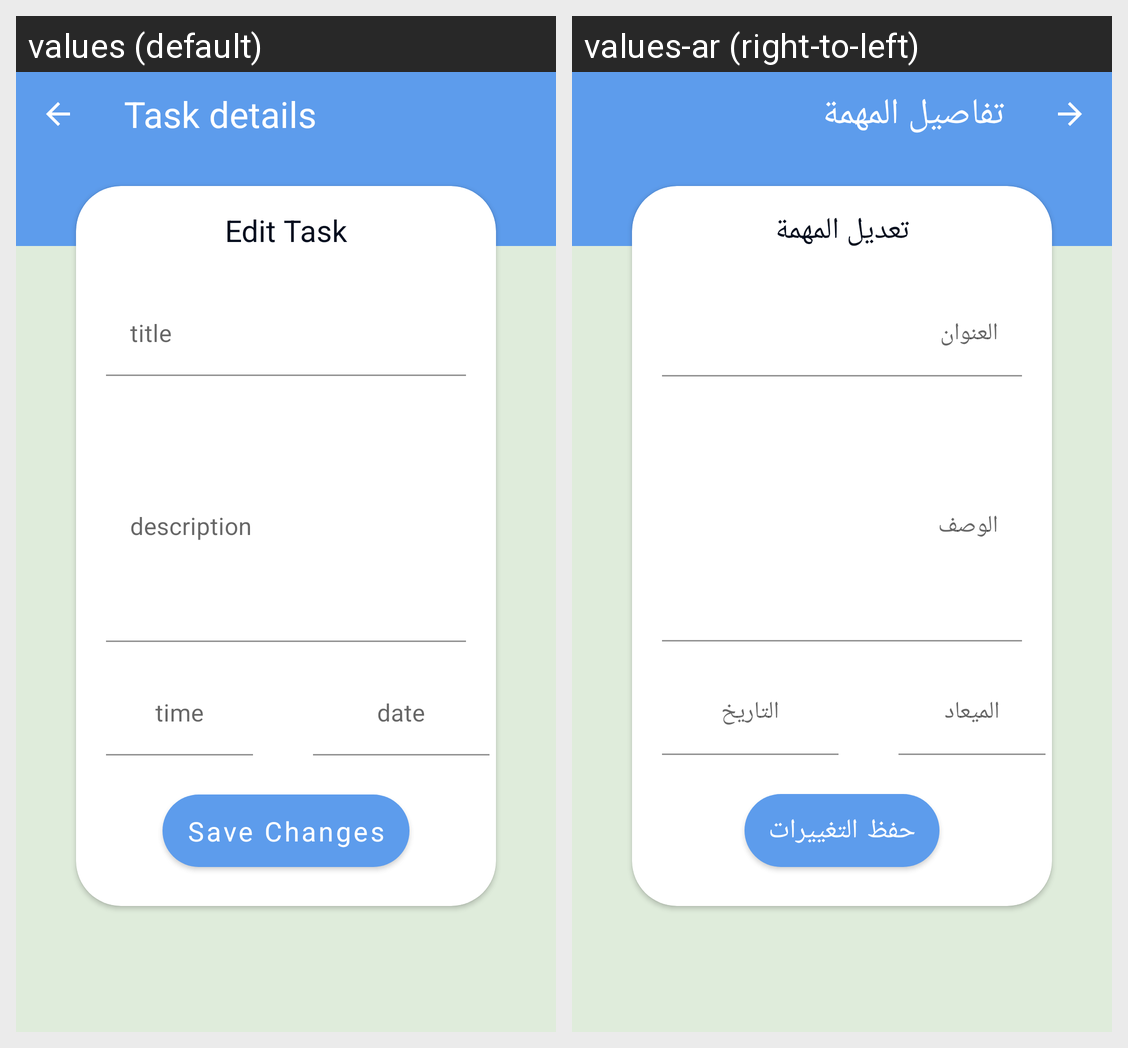

The Android screen above is rendered under two locales of the same app. Produce the string resources it draws, with the default and per-locale values.
Android screen res/layout/activity_detail_task.xml rendered under 2 locales, left to right: values (default), values-ar (right-to-left). Device: Nexus 5 (rendered at 1080×1920; each locale shown at half size, 540×960, under a caption strip naming it); theme Theme.ToDoRoute.
Strings drawn on this screen, with the default value and each locale's value (text and hints the layout hard-codes, and strings that could not be matched under every locale, appear in the picture but are not listed):

task_details
  values: Task details
  values-ar: تفاصيل المهمة

edit_task
  values: Edit Task
  values-ar: تعديل المهمة

task_title
  values: title
  values-ar: العنوان

time
  values: time
  values-ar: الميعاد

date
  values: date
  values-ar: التاريخ

save
  values: Save Changes
  values-ar: حفظ التغييرات
